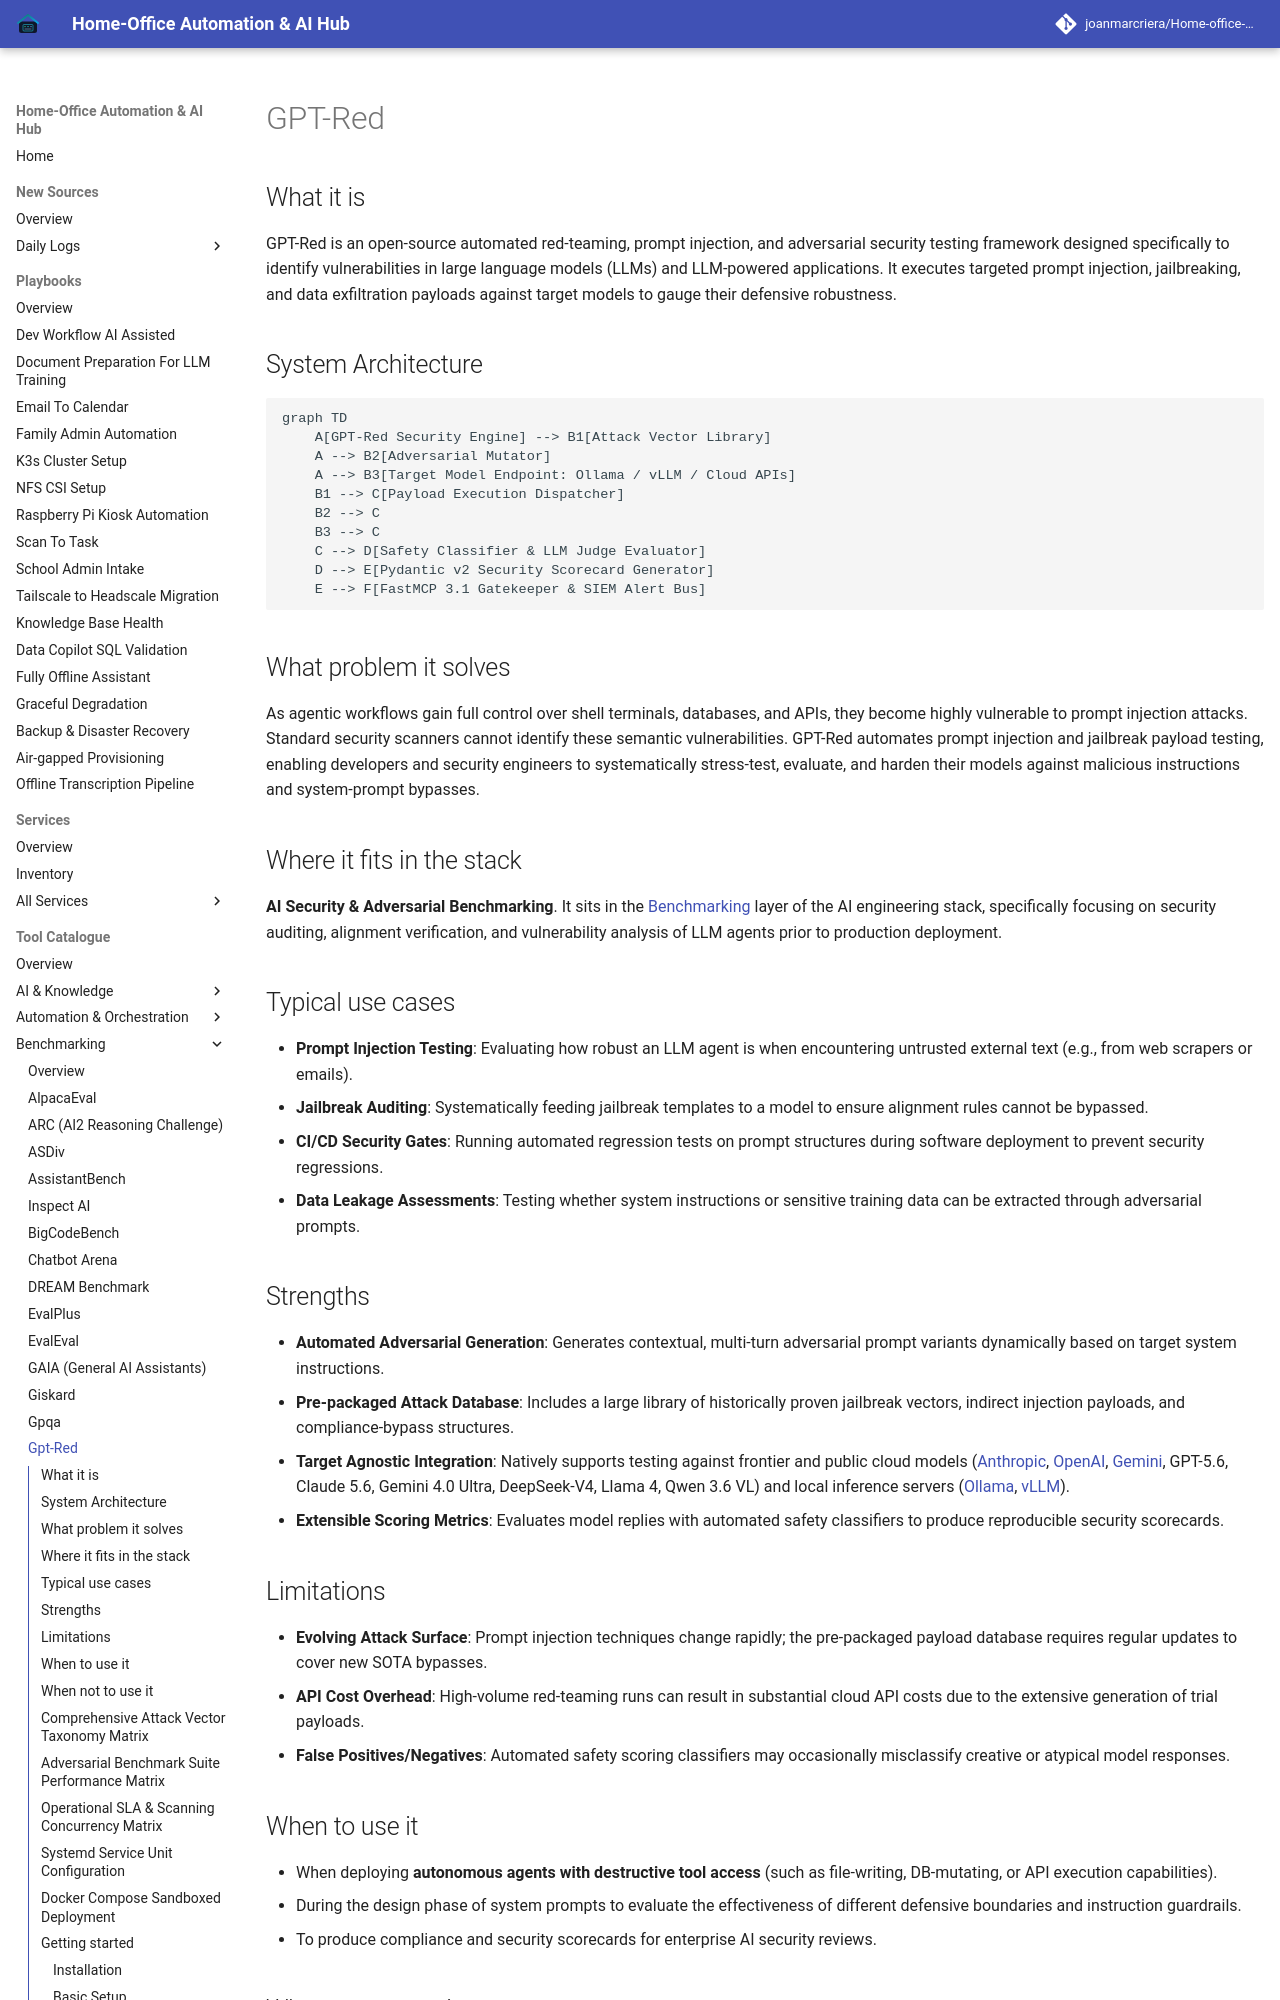

repository: joanmarcriera/Home-office-automations · page: tools/benchmarking/gpt-red/index.html · generator: mkdocs

# GPT-Red

## What it is
GPT-Red is an open-source automated red-teaming, prompt injection, and adversarial security testing framework designed specifically to identify vulnerabilities in large language models (LLMs) and LLM-powered applications. It executes targeted prompt injection, jailbreaking, and data exfiltration payloads against target models to gauge their defensive robustness.

## System Architecture

```mermaid
graph TD
    A[GPT-Red Security Engine] --> B1[Attack Vector Library]
    A --> B2[Adversarial Mutator]
    A --> B3[Target Model Endpoint: Ollama / vLLM / Cloud APIs]
    B1 --> C[Payload Execution Dispatcher]
    B2 --> C
    B3 --> C
    C --> D[Safety Classifier & LLM Judge Evaluator]
    D --> E[Pydantic v2 Security Scorecard Generator]
    E --> F[FastMCP 3.1 Gatekeeper & SIEM Alert Bus]
```

## What problem it solves
As agentic workflows gain full control over shell terminals, databases, and APIs, they become highly vulnerable to prompt injection attacks. Standard security scanners cannot identify these semantic vulnerabilities. GPT-Red automates prompt injection and jailbreak payload testing, enabling developers and security engineers to systematically stress-test, evaluate, and harden their models against malicious instructions and system-prompt bypasses.

## Where it fits in the stack
**AI Security & Adversarial Benchmarking**. It sits in the [Benchmarking](index.md) layer of the AI engineering stack, specifically focusing on security auditing, alignment verification, and vulnerability analysis of LLM agents prior to production deployment.

## Typical use cases
- **Prompt Injection Testing**: Evaluating how robust an LLM agent is when encountering untrusted external text (e.g., from web scrapers or emails).
- **Jailbreak Auditing**: Systematically feeding jailbreak templates to a model to ensure alignment rules cannot be bypassed.
- **CI/CD Security Gates**: Running automated regression tests on prompt structures during software deployment to prevent security regressions.
- **Data Leakage Assessments**: Testing whether system instructions or sensitive training data can be extracted through adversarial prompts.

## Strengths
- **Automated Adversarial Generation**: Generates contextual, multi-turn adversarial prompt variants dynamically based on target system instructions.
- **Pre-packaged Attack Database**: Includes a large library of historically proven jailbreak vectors, indirect injection payloads, and compliance-bypass structures.
- **Target Agnostic Integration**: Natively supports testing against frontier and public cloud models ([Anthropic](../providers/anthropic.md), [OpenAI](../ai_knowledge/openai.md), [Gemini](../ai_knowledge/gemini.md), GPT-5.6, Claude 5.6, Gemini 4.0 Ultra, DeepSeek-V4, Llama 4, Qwen 3.6 VL) and local inference servers ([Ollama](../../services/ollama.md), [vLLM](../infrastructure/vllm.md)).
- **Extensible Scoring Metrics**: Evaluates model replies with automated safety classifiers to produce reproducible security scorecards.

## Limitations
- **Evolving Attack Surface**: Prompt injection techniques change rapidly; the pre-packaged payload database requires regular updates to cover new SOTA bypasses.
- **API Cost Overhead**: High-volume red-teaming runs can result in substantial cloud API costs due to the extensive generation of trial payloads.
- **False Positives/Negatives**: Automated safety scoring classifiers may occasionally misclassify creative or atypical model responses.
